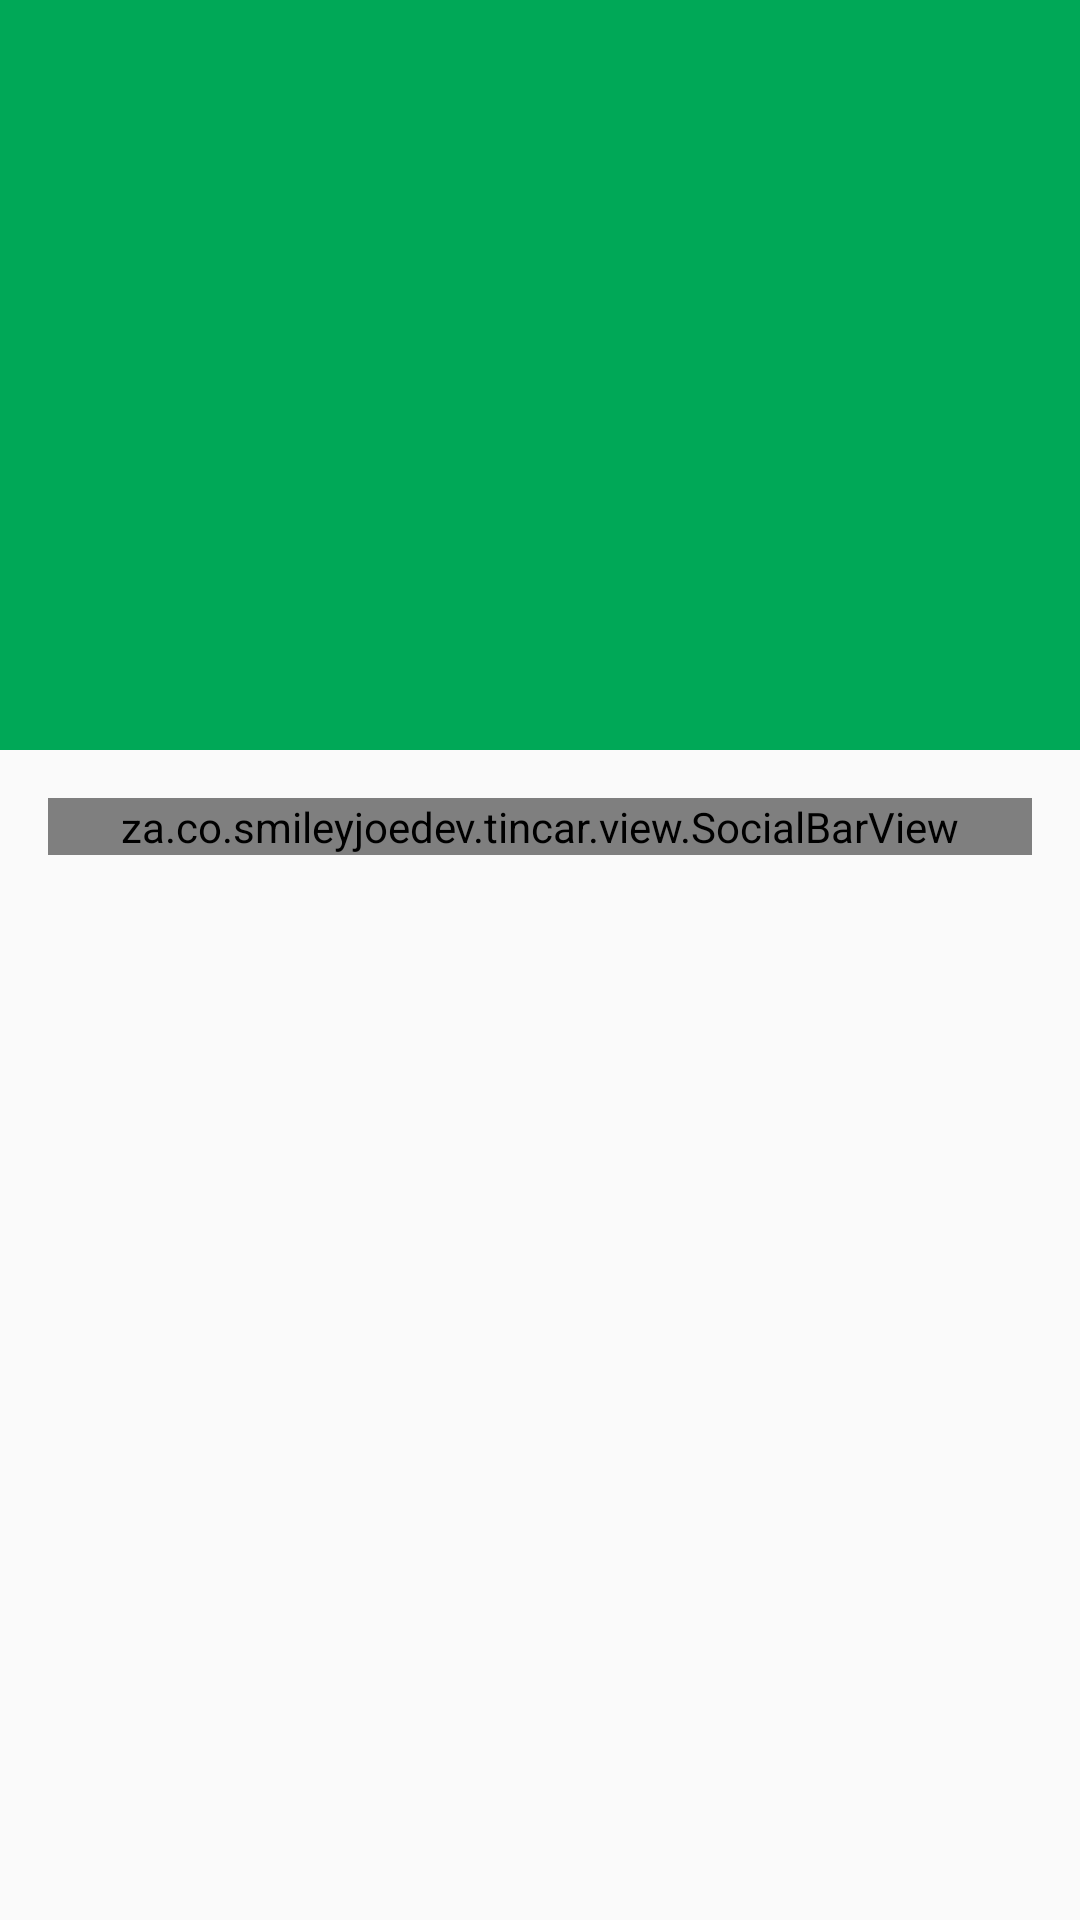

This screen was rendered from an Android layout file. Write that file and the resources it references.
<!-- AndroidManifest.xml: application theme AppTheme -->
<!-- res/layout/activity_car_view.xml -->
<?xml version="1.0" encoding="utf-8"?>
<android.support.design.widget.CoordinatorLayout
    xmlns:android="http://schemas.android.com/apk/res/android"
    xmlns:app="http://schemas.android.com/apk/res-auto"
    android:layout_width="match_parent"
    android:layout_height="match_parent"
    android:fitsSystemWindows="true">

    <android.support.design.widget.AppBarLayout
        android:id="@+id/app_bar_layout"
        android:layout_width="match_parent"
        android:layout_height="@dimen/toolbar_car_view_height"
        android:fitsSystemWindows="true"
        android:theme="@style/ToolBar">

        <android.support.design.widget.CollapsingToolbarLayout
            android:id="@+id/collapsing_toolbar"
            android:layout_width="match_parent"
            android:layout_height="match_parent"
            android:fitsSystemWindows="true"
            app:contentScrim="?attr/colorPrimary"
            app:layout_scrollFlags="scroll|exitUntilCollapsed">

            <ImageView
                android:id="@+id/image_car"
                android:layout_width="match_parent"
                android:layout_height="wrap_content"
                android:adjustViewBounds="true"
                android:fitsSystemWindows="true"
                android:scaleType="centerCrop"/>

            <android.support.v7.widget.Toolbar
                android:id="@+id/toolbar"
                android:layout_width="match_parent"
                android:layout_height="?attr/actionBarSize"
                android:background="@android:color/transparent"
                app:layout_collapseMode="pin"
                app:popupTheme="@style/ThemeOverlay.AppCompat.Light"/>

        </android.support.design.widget.CollapsingToolbarLayout>

    </android.support.design.widget.AppBarLayout>

    <android.support.v4.widget.NestedScrollView
        android:layout_width="match_parent"
        android:layout_height="match_parent"
        android:clipToPadding="false"
        app:layout_behavior="@string/appbar_scrolling_view_behavior">

        <LinearLayout
            android:id="@+id/layout_content_wrapper"
            android:layout_width="match_parent"
            android:layout_height="match_parent"
            android:paddingBottom="@dimen/activity_vertical_margin"
            android:paddingLeft="@dimen/activity_horizontal_margin"
            android:paddingRight="@dimen/activity_horizontal_margin"
            android:paddingTop="@dimen/activity_vertical_margin"
            android:orientation="vertical">

            <za.co.smileyjoedev.tincar.view.SocialBarView
                android:id="@+id/social_car"
                android:layout_width="match_parent"
                android:layout_height="wrap_content"/>
        </LinearLayout>
    </android.support.v4.widget.NestedScrollView>

</android.support.design.widget.CoordinatorLayout>
<!-- resources referenced by this layout -->
<resources>
  <dimen name="activity_horizontal_margin">16dp</dimen>
  <dimen name="activity_vertical_margin">16dp</dimen>
  <dimen name="toolbar_car_view_height">250dp</dimen>
  <style name="ToolBar" parent="@style/ThemeOverlay.AppCompat.Dark.ActionBar">
          <item name="android:background">?attr/colorPrimary</item>
      </style>
  <style name="AppTheme" parent="Theme.AppCompat.Light.NoActionBar">
          
          <item name="colorPrimary">@color/colorPrimary</item>
          <item name="colorPrimaryDark">@color/colorPrimaryDark</item>
          <item name="colorAccent">@color/colorAccent</item>
      </style>
  <color name="colorPrimary">#00A857</color>
  <color name="colorPrimaryDark">#008F4A</color>
  <color name="colorAccent">#E04D36</color>
</resources>
